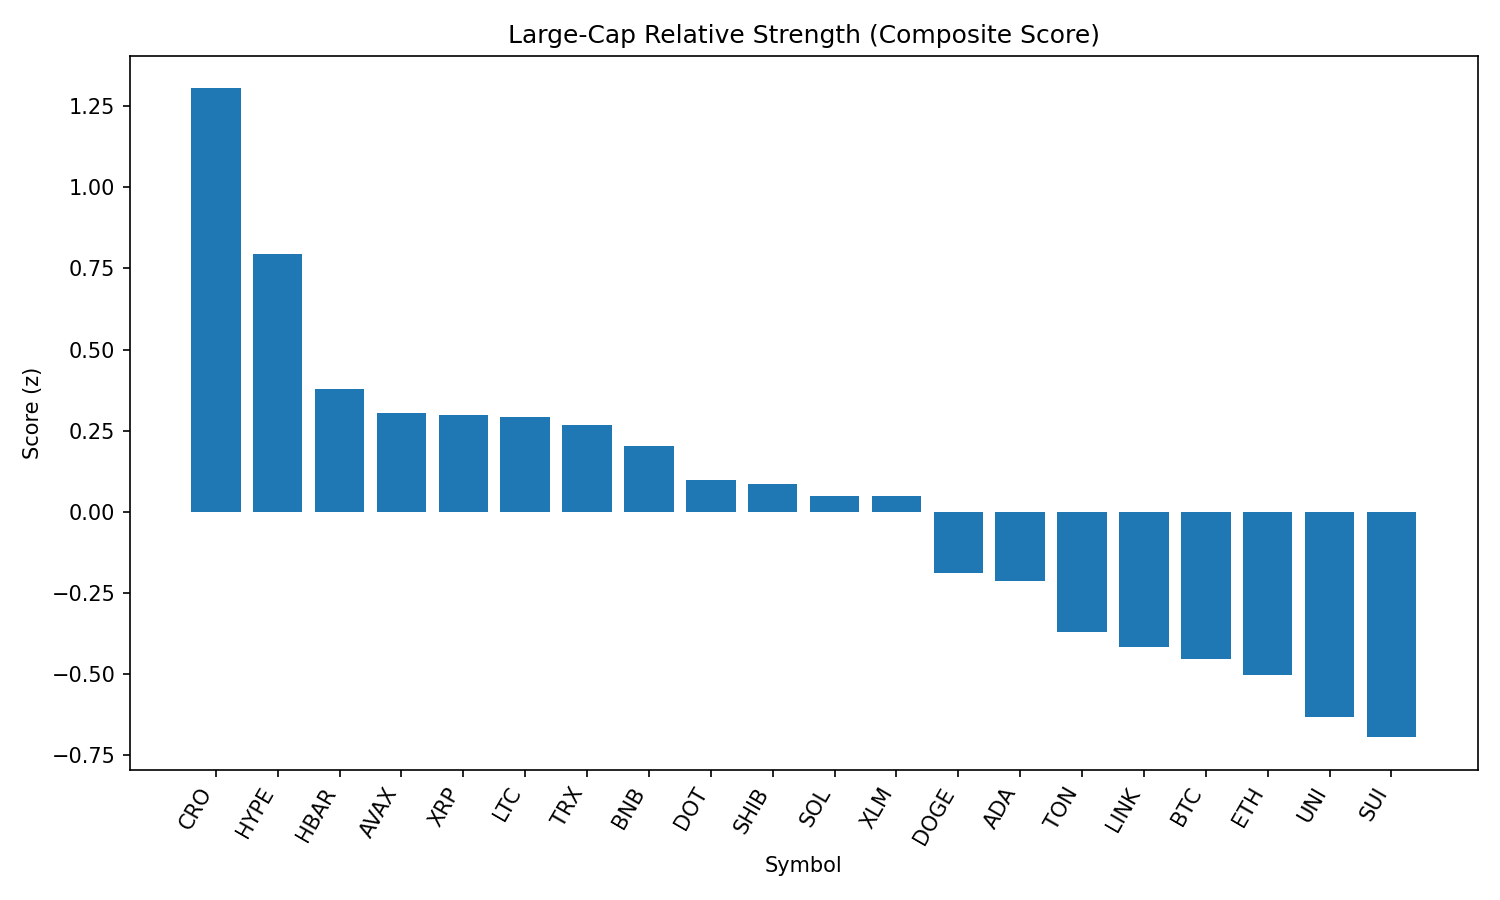

The file beside this chart, header and first rows:
rank, name, symbol, price, pct_1h, pct_24h, pct_7d, pct_1h_vs_btc, pct_24h_vs_btc, pct_7d_vs_btc, market_cap_rank, market_cap, volume_usd, score
1, Cronos, CRO, 0.1968, -1.858, 21.92, 37.61, -1.193, 24.69, 41.47, 31, 6611148116, 551387205, 1.304
2, Hyperliquid, HYPE, 46.72, 0.1682, 0.9546, 9.769, 0.8333, 3.725, 13.63, 14, 15623290237, 474219965, 0.7944
3, Hedera, HBAR, 0.2363, 0.1416, -1.381, 0.2486, 0.8067, 1.39, 4.113, 24, 10009003151, 337953287, 0.3773
4, Avalanche, AVAX, 23.71, 0.03342, -2.24, 3.901, 0.6985, 0.531, 7.766, 23, 10012110064, 743733616, 0.3031
5, XRP, XRP, 2.93, 0.001101, -0.8776, -0.1431, 0.6662, 1.893, 3.721, 3, 174307905806, 6708055360, 0.2978
6, Litecoin, LTC, 112.1, -0.01982, -0.05571, -1.911, 0.6453, 2.715, 1.954, 26, 8536019278, 804842944, 0.2931
7, TRON, TRX, 0.3498, -0.05052, -0.7445, 0.3688, 0.6146, 2.026, 4.233, 9, 33144365447, 1494871295, 0.2671
8, BNB, BNB, 849.9, -0.08402, -1.823, 2.398, 0.5811, 0.9473, 6.262, 5, 118385864782, 2035483615, 0.2031
9, Polkadot, DOT, 3.82, -0.1879, -1.626, 1.149, 0.4772, 1.144, 5.014, 35, 5812608317, 372055848, 0.09886
10, Shiba Inu, SHIB, 1.231e-05, -0.2664, -0.4743, -0.4289, 0.3986, 2.296, 3.435, 29, 7253750765, 304167246, 0.08417
11, Solana, SOL, 191.2, -0.2646, -3.272, 6.71, 0.4005, -0.501, 10.57, 6, 103286889171, 9316679373, 0.04855
12, Stellar, XLM, 0.3914, -0.2626, -0.6152, -1.679, 0.4024, 2.155, 2.186, 18, 12262931111, 305697882, 0.04831
13, Dogecoin, DOGE, 0.2132, -0.377, -2.83, -0.5743, 0.2881, -0.05976, 3.29, 10, 32086931351, 2733973440, -0.1892
14, Cardano, ADA, 0.8507, -0.392, -2.454, -2.281, 0.273, 0.3171, 1.584, 11, 31018844877, 2089423114, -0.213
15, Toncoin, TON, 3.13, -0.5137, -2.923, -2.928, 0.1514, -0.1526, 0.9364, 27, 8049640097, 172657884, -0.37
16, Chainlink, LINK, 24.12, -0.7178, -1.911, -0.8725, -0.05268, 0.8597, 2.992, 13, 16371106914, 2001535567, -0.4167
17, Bitcoin, BTC, 109599, -0.6651, -2.771, -3.864, 0.0, 0.0, 0.0, 1, 2182326456566, 53834209801, -0.4526
18, Ethereum, ETH, 4511, -1.044, -2.558, 7.394, -0.3794, 0.213, 11.26, 2, 544532795844, 51607958393, -0.5039
19, Uniswap, UNI, 9.71, -0.6329, -4.359, -5.275, 0.03216, -1.589, -1.411, 34, 5834055434, 532075157, -0.6338
20, Sui, SUI, 3.39, -0.9406, -2.291, -3.471, -0.2755, 0.4791, 0.3938, 20, 11942697277, 1644063632, -0.6947
21, Bitcoin Cash, BCH, 536.4, -0.7855, -4.117, -3.552, -0.1204, -1.346, 0.3128, 21, 10675743722, 226382071, -0.7064
